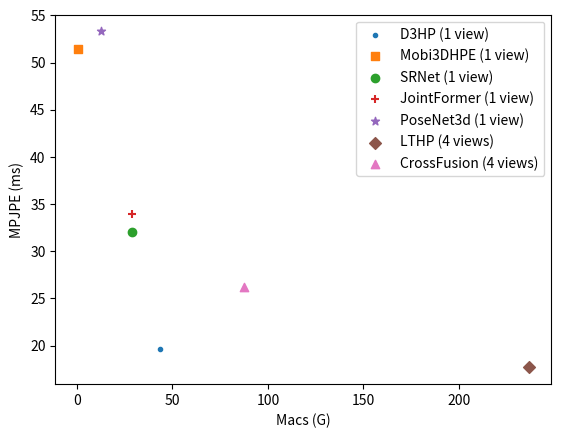

Reproduce this figure in Python.
import matplotlib.pyplot as plt

tabs = {
    "D3HP (1 view)": {
        "x": [43.42354389],
        "y": [19.6],
        "marker": '.',
    },
    "Mobi3DHPE (1 view)": {
        "x": [0.505615091],
        "y": [51.4],
        "marker": 's',
    },
    "SRNet (1 view)":{
        "x": [28.92569668],
        "y": [32], 
        "marker": 'o',
    },
    "JointFormer (1 view)":{
        "x": [28.97733397],
        "y": [34], 
        "marker": '+',
    },
    "PoseNet3d (1 view)" :{
        "x": [12.37523494],
        "y": [53.3], 
        "marker": '*',       
    },
    "LTHP (4 views)":{
        "x": [236.6133793],
        "y": [17.7], 
        "marker": 'D',
    },
    "CrossFusion (4 views)":{
        "x": [87.28615322],
        "y": [26.21], 
        "marker": '^',
    }
}

for label,item in tabs.items():
    plt.scatter(item["x"],item["y"],marker=item["marker"],label=label)

# 添加标题和坐标轴标签
# plt.title('Scatter Plot')
plt.xlabel('Macs (G)')
plt.ylabel('MPJPE (ms)')
plt.legend()
# 显示图形

# 保存图片，并设置DPI为300
# plt.savefig('scatter_plot.png',)
plt.savefig("1.png", dpi=500)
